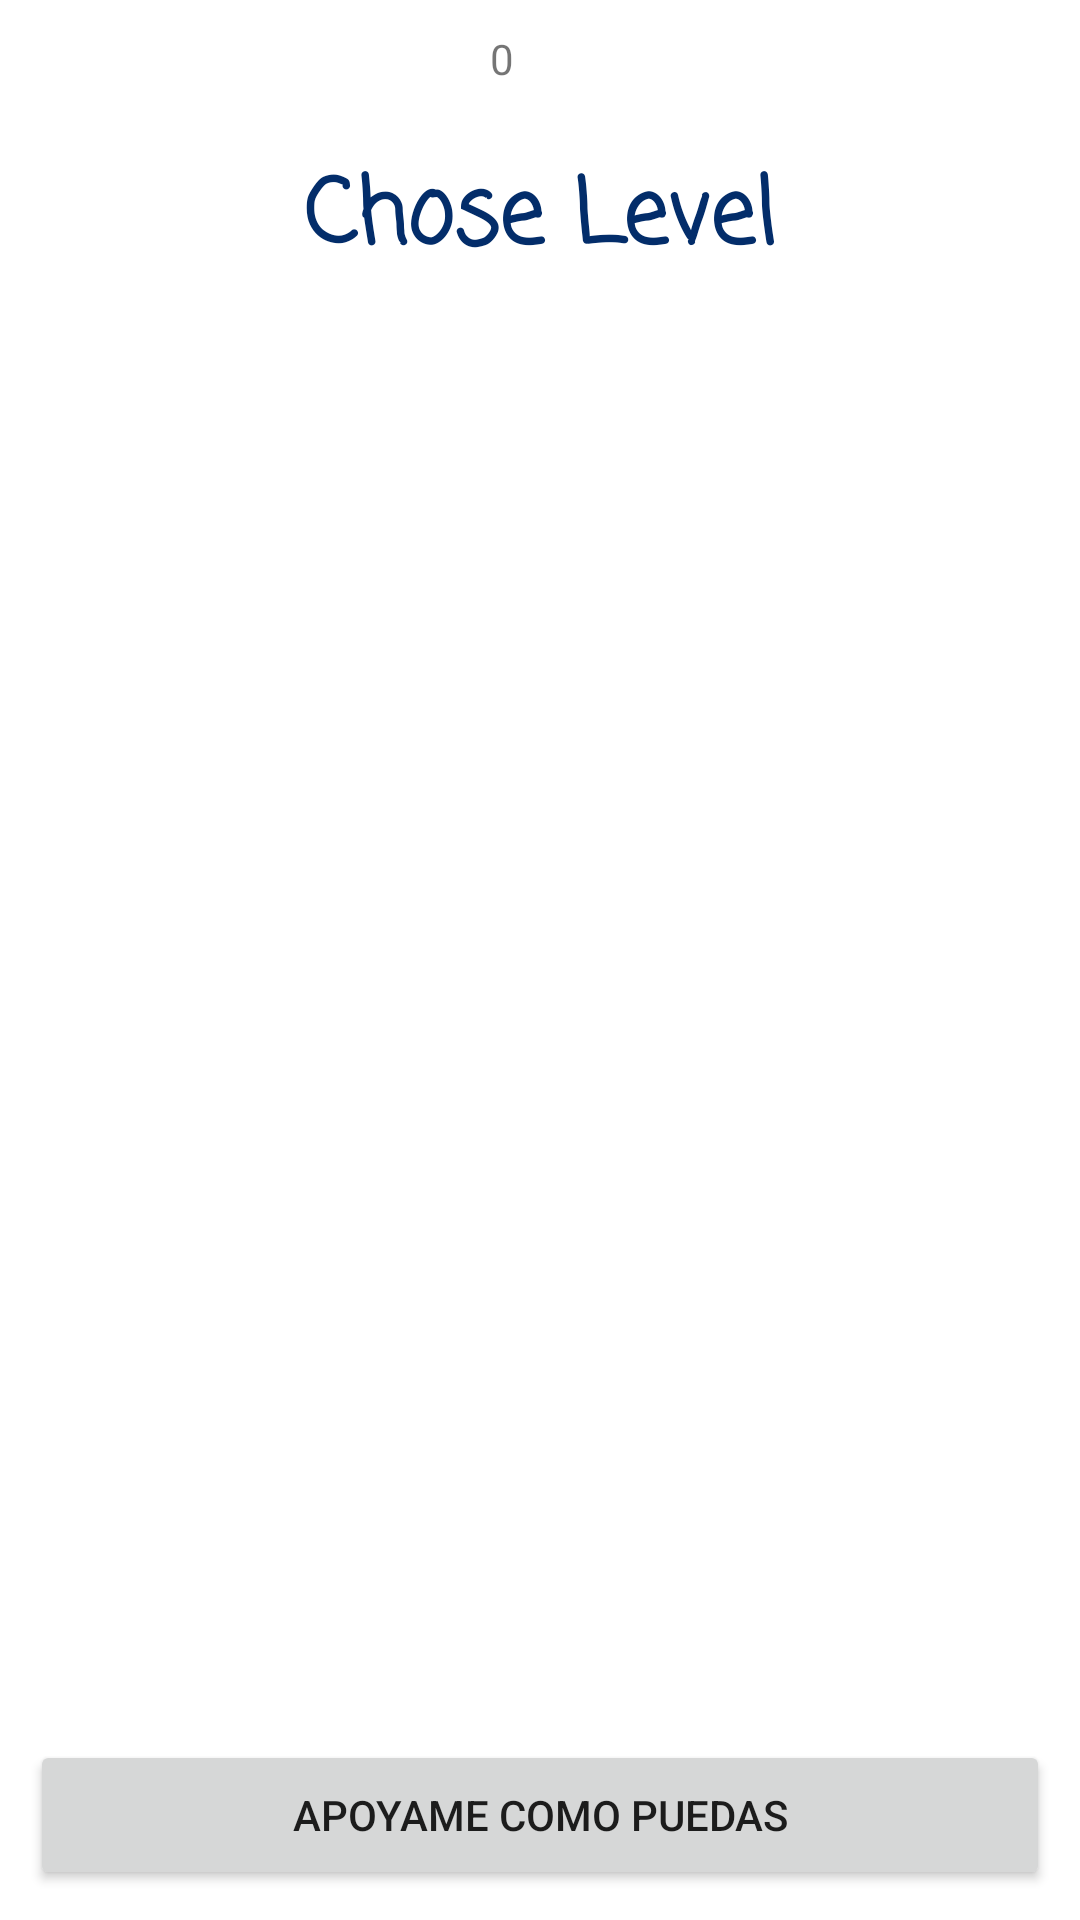

Layout XML and referenced resources for this Android screen:
<!-- AndroidManifest.xml: application theme AppTheme -->
<!-- res/layout/activity_chose_levels.xml -->
<?xml version="1.0" encoding="utf-8"?>
<LinearLayout xmlns:android="http://schemas.android.com/apk/res/android"
    xmlns:app="http://schemas.android.com/apk/res-auto"
    xmlns:tools="http://schemas.android.com/tools"
    android:layout_width="match_parent"
    android:layout_height="match_parent"
    android:gravity="center_horizontal"
    android:orientation="vertical"
    tools:context=".ui.gameLevels.ChoseGame">

   <LinearLayout
       android:layout_width="wrap_content"
       android:layout_height="wrap_content"
       android:orientation="horizontal"
       android:layout_margin="10dp">

       <TextView
           android:id="@+id/text_coins"
           android:layout_width="wrap_content"
           android:layout_height="wrap_content"
           android:layout_marginEnd="5dp"
           android:text="@string/_0"/>

       <ImageView
           android:id="@+id/image_money"
           android:layout_width="20dp"
           android:layout_height="20dp"
           app:srcCompat="@mipmap/dollar"
           tools:srcCompat="@mipmap/dollar" />

   </LinearLayout>

    <TextView
        android:layout_width="wrap_content"
        android:layout_height="wrap_content"
        android:fontFamily="casual"
        android:padding="10dp"
        android:text="@string/chose_level"
        android:textColor="#032D6A"
        android:textSize="30sp"
        android:textStyle="bold" />

    <androidx.recyclerview.widget.RecyclerView
        android:id="@+id/my_recycler_view"
        android:layout_width="match_parent"
        android:layout_height="wrap_content" />
    <RelativeLayout
        android:layout_width="match_parent"
        android:layout_height="match_parent">

        <Button
            android:id="@+id/btn_shop"
            android:layout_width="match_parent"
            android:layout_height="50dp"
            android:layout_alignParentBottom="true"
            android:layout_margin="10dp"
            android:layout_marginBottom="371dp"
            android:text="@string/tienda" />

    </RelativeLayout>


</LinearLayout>
<!-- resources referenced by this layout -->
<resources>
  <string name="_0">0</string>
  <string name="chose_level">Chose Level</string>
  <string name="tienda">Apoyame como puedas</string>
  <style name="AppTheme" parent="Theme.MaterialComponents.Light.DarkActionBar">
          <item name="windowActionBar">false</item>
          <item name="windowNoTitle">true</item>
          <item name="android:windowFullscreen">true</item>
          <item name="colorPrimary">@color/colorApp</item>
          <item name="colorPrimaryDark">@color/colorPrimaryDark</item>
          <item name="colorAccent">@color/colorAccent</item>
      </style>
  <color name="colorApp">#FF0D5CFA</color>
  <color name="colorPrimaryDark">#3700B3</color>
  <color name="colorAccent">#03DAC5</color>
</resources>
